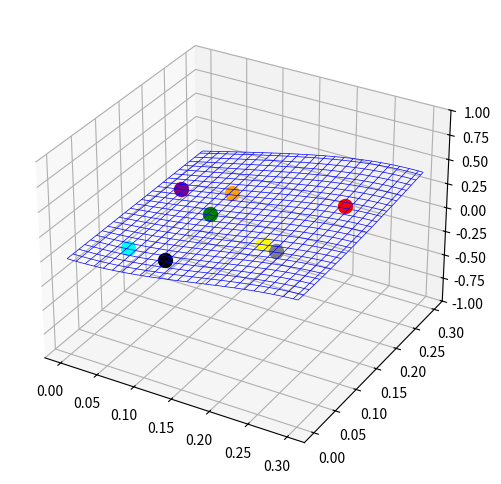

Write the Python code that produced this figure. (Note: this script raises an exception after producing the figure.)
# import packages

from mpl_toolkits.mplot3d import axes3d
import matplotlib.pyplot as plt
import numpy as np
import matplotlib.animation as animation
import math

# determine frame rate and number of frames in each animation

Nfrm = 20
fps = 5


# create plane of our wave, simulated as a sine wave

def generate(X, Y, phi):
    '''
    Generates Z data for the points in the X, Y meshgrid and parameter phi.
    '''
    R = np.sqrt(X ** 2 + Y ** 2)
    return np.sin(2 * np.pi * X + phi) * R


# create 3D grid

fig = plt.figure(figsize=(8, 6))
ax = fig.add_subplot(111, projection='3d')

# Make the X, Y mesh for the wave.
xs = np.linspace(0, .3, 50)
ys = np.linspace(0, .3, 50)

# define X and Y of plane
X, Y = np.meshgrid(xs, ys)

# Set the z axis limits so they aren't recalculated each frame.
ax.set_zlim(-1, 1)

# Begin plotting.

# create placeholder for wave and pulsars
wframe = None
points = None
points2 = None
points3 = None
points4 = None
points5 = None
points6 = None
points7 = None
points8 = None

# define the Z motion of the plane and pulsars in that plane

Z = generate(X, Y, 0)
T = generate(.1, .15, 0)
T2 = generate(.25, .2, 0)
T3 = generate(.2, .1, 0)
T4 = generate(.1, .2, 0)
T5 = generate(.05, .05, 0)
T6 = generate(.1, .05, 0)
T7 = generate(.2, .13, 0)
T8 = generate(.03, .2, 0)


# define and update the postion of the wave for each frame

def update(idx):
    phi = phis[idx]
    global wframe
    global points
    global points2
    global points3
    global points4
    global points5
    global points6
    global points7
    global points8

    # remove previous frame before drawing new frame
    if wframe:
        ax.collections.remove(wframe)
    if points:
        ax.collections.remove(points)

    if points2:
        ax.collections.remove(points2)
    if points3:
        ax.collections.remove(points3)
    if points4:
        ax.collections.remove(points4)
    if points5:
        ax.collections.remove(points5)
    if points6:
        ax.collections.remove(points6)
    if points7:
        ax.collections.remove(points7)
    if points8:
        ax.collections.remove(points8)

    # Plot the new wireframe and pause briefly before continuing.

    # define Z coordinates
    Z = generate(X, Y, phi)
    T = generate(.1, .15, phi)
    T2 = generate(.25, .2, phi)
    T3 = generate(.2, .1, phi)
    T4 = generate(.1, .2, phi)
    T5 = generate(.05, .05, phi)
    T6 = generate(.1, .05, phi)
    T7 = generate(.2, .13, phi)
    T8 = generate(.03, .2, phi)

    wframe = ax.plot_wireframe(X, Y, Z, rstride=2, cstride=2, color='blue', linewidth=0.5)

    points = ax.scatter(.1, .15, T, s=100, color='green')
    points2 = ax.scatter(.25, .2, T2, s=100, color='red')
    points3 = ax.scatter(.2, .1, T3, s=100, color='yellow')
    points4 = ax.scatter(.1, .2, T4, s=100, color='orange')
    points5 = ax.scatter(.05, .05, T5, s=100, color='aqua')
    points6 = ax.scatter(.1, .05, T5, s=100, color='black')
    points7 = ax.scatter(.2, .13, T5, s=100, color='gray')
    points8 = ax.scatter(0.03, .2, T5, s=100, color='purple')


    # Function to find distance between pulsar one and all others as they move

    def distance1(x1, y1, z1, x2, y2, z2):

        d = math.sqrt(math.pow(x2 - x1, 2) +
                      math.pow(y2 - y1, 2) +
                      math.pow(z2 - z1, 2) * 1.0)
        print("Distance between pulsar 1 (green) and pulsar 2 (red)", d)

    def distance2(x1, y1, z1, x3, y3, z3):

        d = math.sqrt(math.pow(x3 - x1, 2) +
                      math.pow(y3 - y1, 2) +
                      math.pow(z3 - z1, 2) * 1.0)
        print("Distance between pulsar 1 (green) and pulsar 3 (yellow)", d)

    x1 = .1
    y1 = .15
    z1 = T
    x2 = .25
    y2 = .2
    z2 = T2

    distance1(x1, y1, z1, x2, y2, z2)

    x3 = .2
    y3 = .1
    z3 = T3

    # function call for distance
    distance2(x1, y1, z1, x3, y3, z3)

    # Function to find distance
    def distance3(x1, y1, z1, x4, y4, z4):

        d = math.sqrt(math.pow(x4 - x1, 2) +
                      math.pow(y4 - y1, 2) +
                      math.pow(z4 - z1, 2) * 1.0)
        print("Distance between pulsar 1 (green) and pulsar 4 (orange)", d)

    # Driver Code

    x4 = .1
    y4 = .2
    z4 = T4

    # function call for distance
    distance3(x1, y1, z1, x4, y4, z4)

    def distance3(x1, y1, z1, x5, y5, z5):

        d = math.sqrt(math.pow(x5 - x1, 2) +
                      math.pow(y5 - y1, 2) +
                      math.pow(z5 - z1, 2) * 1.0)
        print("Distance between pulsar 1 (green) and pulsar 5 (aqua)", d)

    # Driver Code

    x5 = .05
    y5 = .05
    z5 = T5

    # function call for distance
    distance3(x1, y1, z1, x5, y5, z5)

    def distance3(x1, y1, z1, x6, y6, z6):

        d = math.sqrt(math.pow(x6 - x1, 2) +
                      math.pow(y6 - y1, 2) +
                      math.pow(z6 - z1, 2) * 1.0)
        print("Distance between pulsar 1 (green) and pulsar 6 (black)", d)

    # Driver Code

    x6 = .1
    y6 = .05
    z6 = T6

    # function call for distance
    distance3(x1, y1, z1, x6, y6, z6)

    def distance3(x1, y1, z1, x7, y7, z7):

        d = math.sqrt(math.pow(x7 - x1, 2) +
                      math.pow(y7 - y1, 2) +
                      math.pow(z7 - z1, 2) * 1.0)
        print("Distance between pulsar 1 (green) and pulsar 7 (grey)", d)

    # Driver Code

    x7 = .2
    y7 = .13
    z7 = T7

    # function call for distance
    distance3(x1, y1, z1, x7, y7, z7)

    def distance3(x1, y1, z1, x8, y8, z8):

        d = math.sqrt(math.pow(x8 - x1, 2) +
                      math.pow(y8 - y1, 2) +
                      math.pow(z8 - z1, 2) * 1.0)
        print("Distance between pulsar 1 (green) and pulsar 8 (purple)", d)
        print(" ")

    # Driver Code

    x8 = .03
    y8 = .2
    z8 = T8

    # function call for distance
    distance3(x1, y1, z1, x8, y8, z8)


# animate code
phis = np.linspace(0, 180. / np.pi, 100)
ani = animation.FuncAnimation(fig, update, Nfrm, interval=1000 / fps)
ani.save('animation.gif', writer='imagemagick', fps=60)
plt.show()
